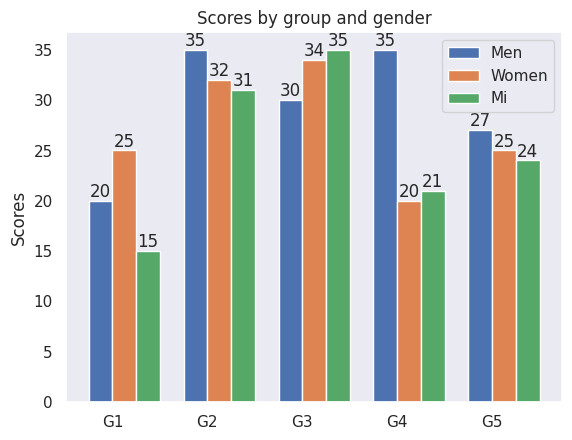

Reproduce this figure in Python.
#!/usr/bin/env python2
# -*- coding: utf-8 -*-
"""
Created on Thu Dec  7 21:32:02 2017

@author: zhangchi
"""

# bar draw for showing algorithm comparison results

import numpy as np
import matplotlib.pyplot as plt
import seaborn as sns

sns.set(style="dark")

N = 5
M = 3

ind = np.arange(N)  # the x locations for the groups
width = 1./(M+1)     # the width of the bars

fig, ax = plt.subplots()

men_means = (20, 35, 30, 35, 27)
rects1 = ax.bar(ind, men_means, width)#, color='r')#, yerr=men_std)

women_means = (25, 32, 34, 20, 25)
rects2 = ax.bar(ind + width, women_means, width)#, color='y')#, yerr=women_std)

mi_means = (15, 31, 35, 21, 24)
rects3 = ax.bar(ind + width * 2, mi_means, width)

# add some text for labels, title and axes ticks
ax.set_ylabel('Scores')
ax.set_title('Scores by group and gender')
ax.set_xticks(ind + width / 2)
ax.set_xticklabels(('G1', 'G2', 'G3', 'G4', 'G5'))

ax.legend((rects1[0], rects2[0], rects3[0]), ('Men', 'Women','Mi'))


def autolabel(rects):
    """
    Attach a text label above each bar displaying its height
    """
    for rect in rects:
        height = rect.get_height()
        ax.text(rect.get_x() + rect.get_width()/2., height,
                '%d' % int(height),
                ha='center', va='bottom')

autolabel(rects1)
autolabel(rects2)
autolabel(rects3)

plt.show()

# =============================================================================
# import matplotlib.pyplot as plt
# from matplotlib.patches import Ellipse, Polygon
# import seaborn as sns
# 
# sns.set()
# 
# fig = plt.figure()
# ax1 = fig.add_subplot(131)
# ax1.bar(range(1, 5), range(1, 5), edgecolor='black')
# ax1.bar(range(1, 5), [3,-1,2,1], bottom=range(1, 5),
#         edgecolor='black')
# ax1.set_xticks([1.5, 2.5, 3.5, 4.5])
# 
# plt.show()
# =============================================================================

# =============================================================================
# import numpy as np
# import matplotlib.pyplot as plt
# 
# 
# N = 5
# menMeans = (20, 35, 30, 35, 27)
# womenMeans = (25, 32, 34, 20, 25)
# menStd = (2, 3, 4, 1, 2)
# womenStd = (3, 5, 2, 3, 3)
# ind = np.arange(N)    # the x locations for the groups
# width = 0.35       # the width of the bars: can also be len(x) sequence
# 
# p1 = plt.bar(ind, menMeans, width, yerr=menStd)
# p2 = plt.bar(ind, womenMeans, width,
#              bottom=menMeans, yerr=womenStd)
# 
# plt.ylabel('Scores')
# plt.title('Scores by group and gender')
# plt.xticks(ind, ('G1', 'G2', 'G3', 'G4', 'G5'))
# plt.yticks(np.arange(0, 81, 10))
# plt.legend((p1[0], p2[0]), ('Men', 'Women'))
# 
# plt.show()
# =============================================================================
